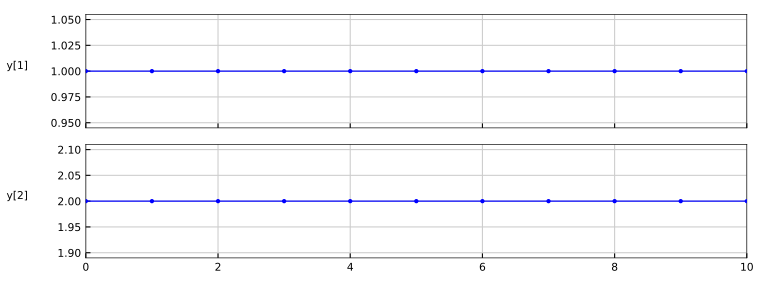

The data file committed next to this chart (first rows):
time, y[1], y[2]
0, 1, 2
1, 1, 2
2, 1, 2
3, 1, 2
4, 1, 2
5, 1, 2
6, 1, 2
7, 1, 2
8, 1, 2
9, 1, 2
10, 1, 2
